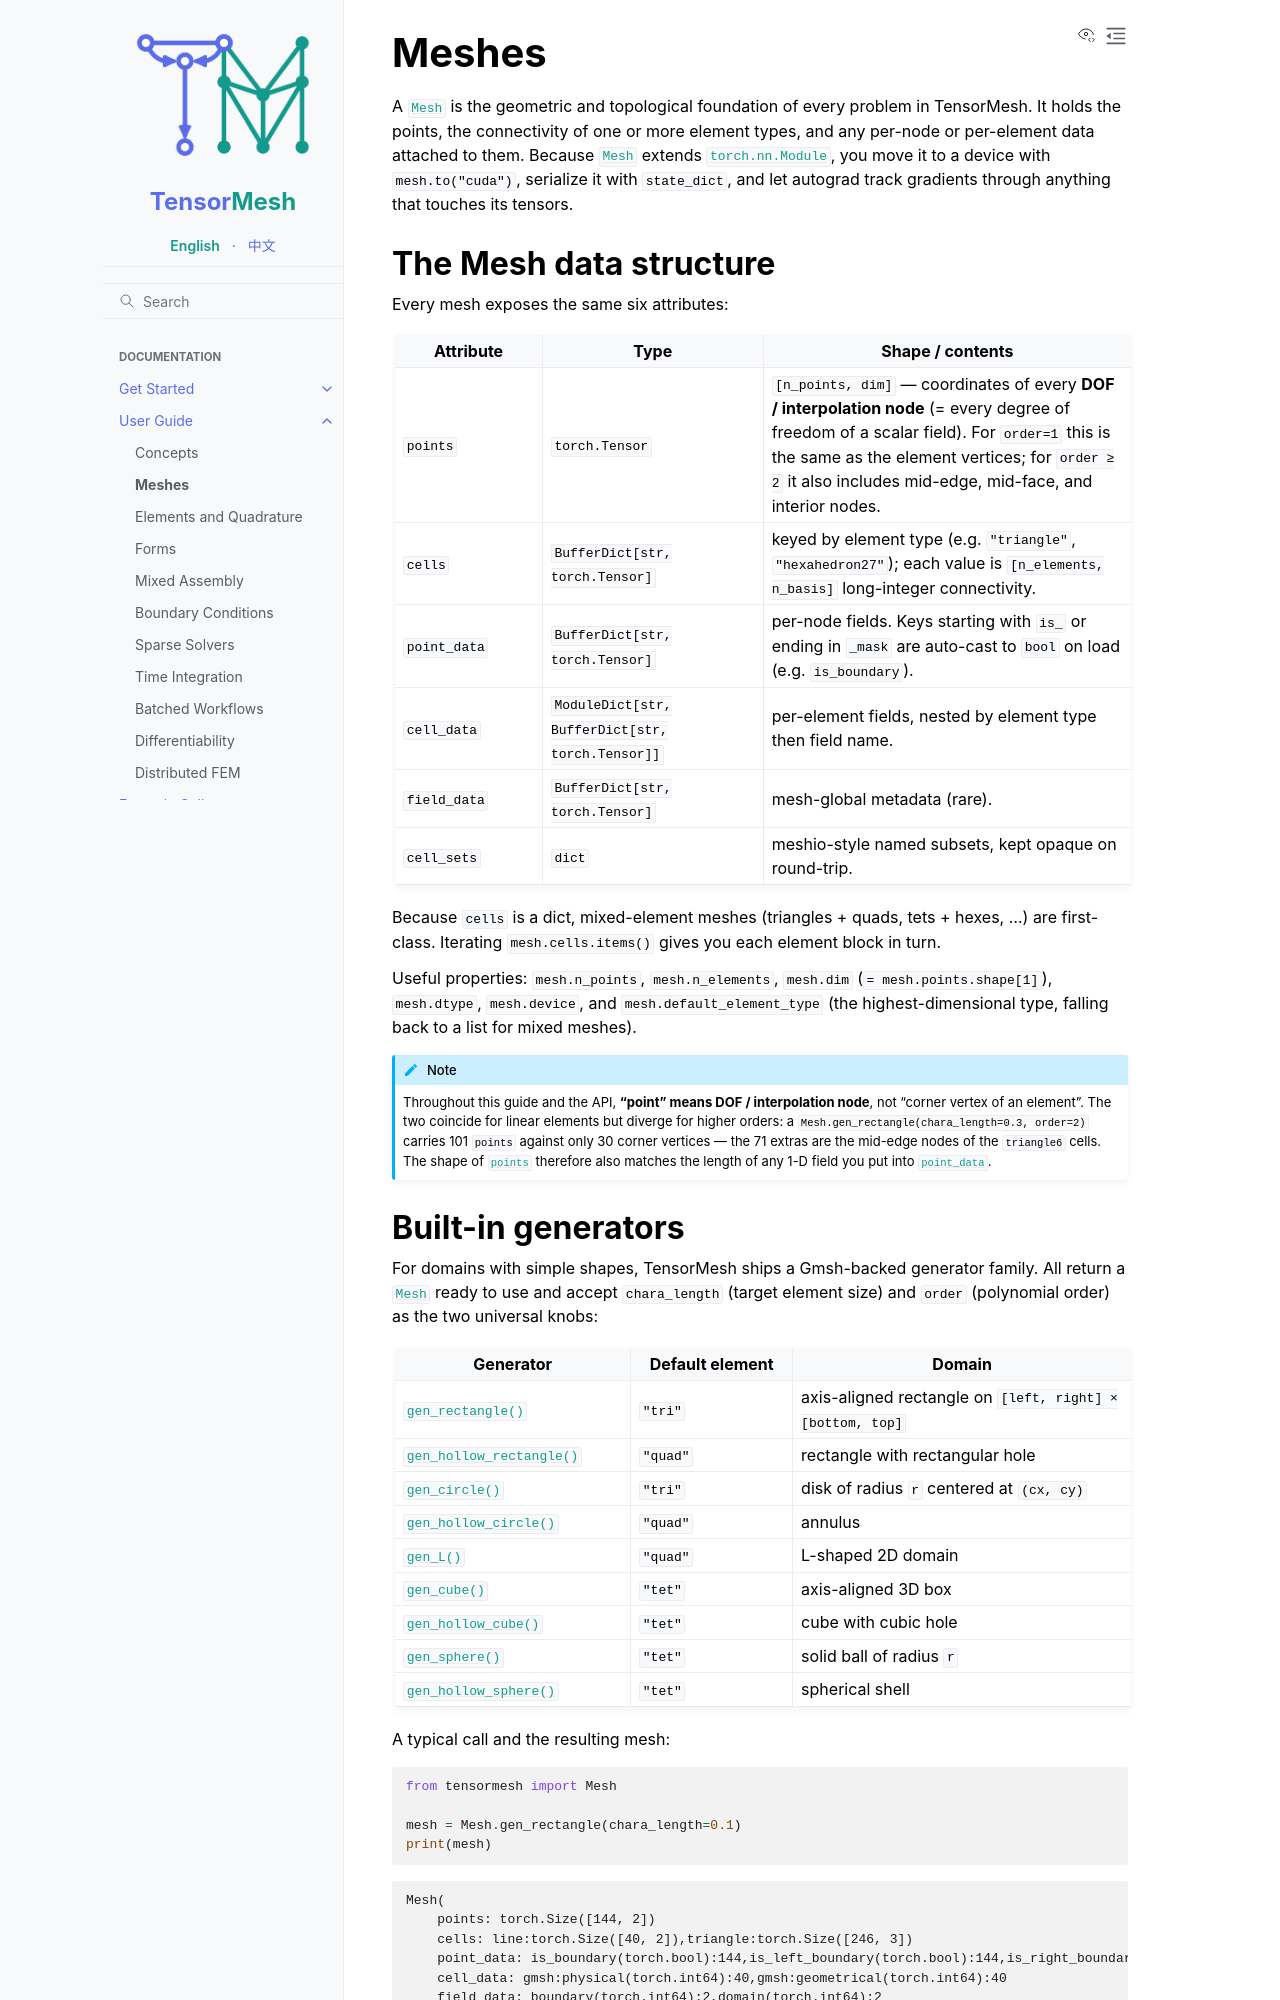

repository: camlab-ethz/TensorMesh · page: user_guide/meshes.html · generator: sphinx

Meshes
======

A :class:`~tensormesh.Mesh` is the geometric and topological foundation
of every problem in TensorMesh. It holds the points, the connectivity
of one or more element types, and any per-node or per-element data
attached to them. Because :class:`~tensormesh.Mesh` extends
:class:`torch.nn.Module`, you move it to a device with ``mesh.to("cuda")``,
serialize it with ``state_dict``, and let autograd track gradients
through anything that touches its tensors.


The Mesh data structure
-----------------------

Every mesh exposes the same six attributes:

.. list-table::
   :header-rows: 1
   :widths: 20 30 50

   * - Attribute
     - Type
     - Shape / contents
   * - ``points``
     - ``torch.Tensor``
     - ``[n_points, dim]`` — coordinates of every **DOF / interpolation node**
       (= every degree of freedom of a scalar field). For ``order=1``
       this is the same as the element vertices; for ``order ≥ 2`` it
       also includes mid-edge, mid-face, and interior nodes.
   * - ``cells``
     - ``BufferDict[str, torch.Tensor]``
     - keyed by element type (e.g. ``"triangle"``, ``"hexahedron27"``);
       each value is ``[n_elements, n_basis]`` long-integer connectivity.
   * - ``point_data``
     - ``BufferDict[str, torch.Tensor]``
     - per-node fields. Keys starting with ``is_`` or ending in ``_mask``
       are auto-cast to ``bool`` on load (e.g. ``is_boundary``).
   * - ``cell_data``
     - ``ModuleDict[str, BufferDict[str, torch.Tensor]]``
     - per-element fields, nested by element type then field name.
   * - ``field_data``
     - ``BufferDict[str, torch.Tensor]``
     - mesh-global metadata (rare).
   * - ``cell_sets``
     - ``dict``
     - meshio-style named subsets, kept opaque on round-trip.

Because ``cells`` is a dict, mixed-element meshes (triangles + quads,
tets + hexes, …) are first-class. Iterating ``mesh.cells.items()``
gives you each element block in turn.

Useful properties: ``mesh.n_points``, ``mesh.n_elements``, ``mesh.dim``
(``= mesh.points.shape[1]``), ``mesh.dtype``, ``mesh.device``, and
``mesh.default_element_type`` (the highest-dimensional type, falling
back to a list for mixed meshes).

.. note::

   Throughout this guide and the API, **"point" means DOF / interpolation
   node**, not "corner vertex of an element". The two coincide for
   linear elements but diverge for higher orders: a
   ``Mesh.gen_rectangle(chara_length=0.3, order=2)`` carries 101
   ``points`` against only 30 corner vertices — the 71 extras are the
   mid-edge nodes of the ``triangle6`` cells. The shape of
   :attr:`~tensormesh.Mesh.points` therefore also matches the length
   of any 1-D field you put into :attr:`~tensormesh.Mesh.point_data`.
